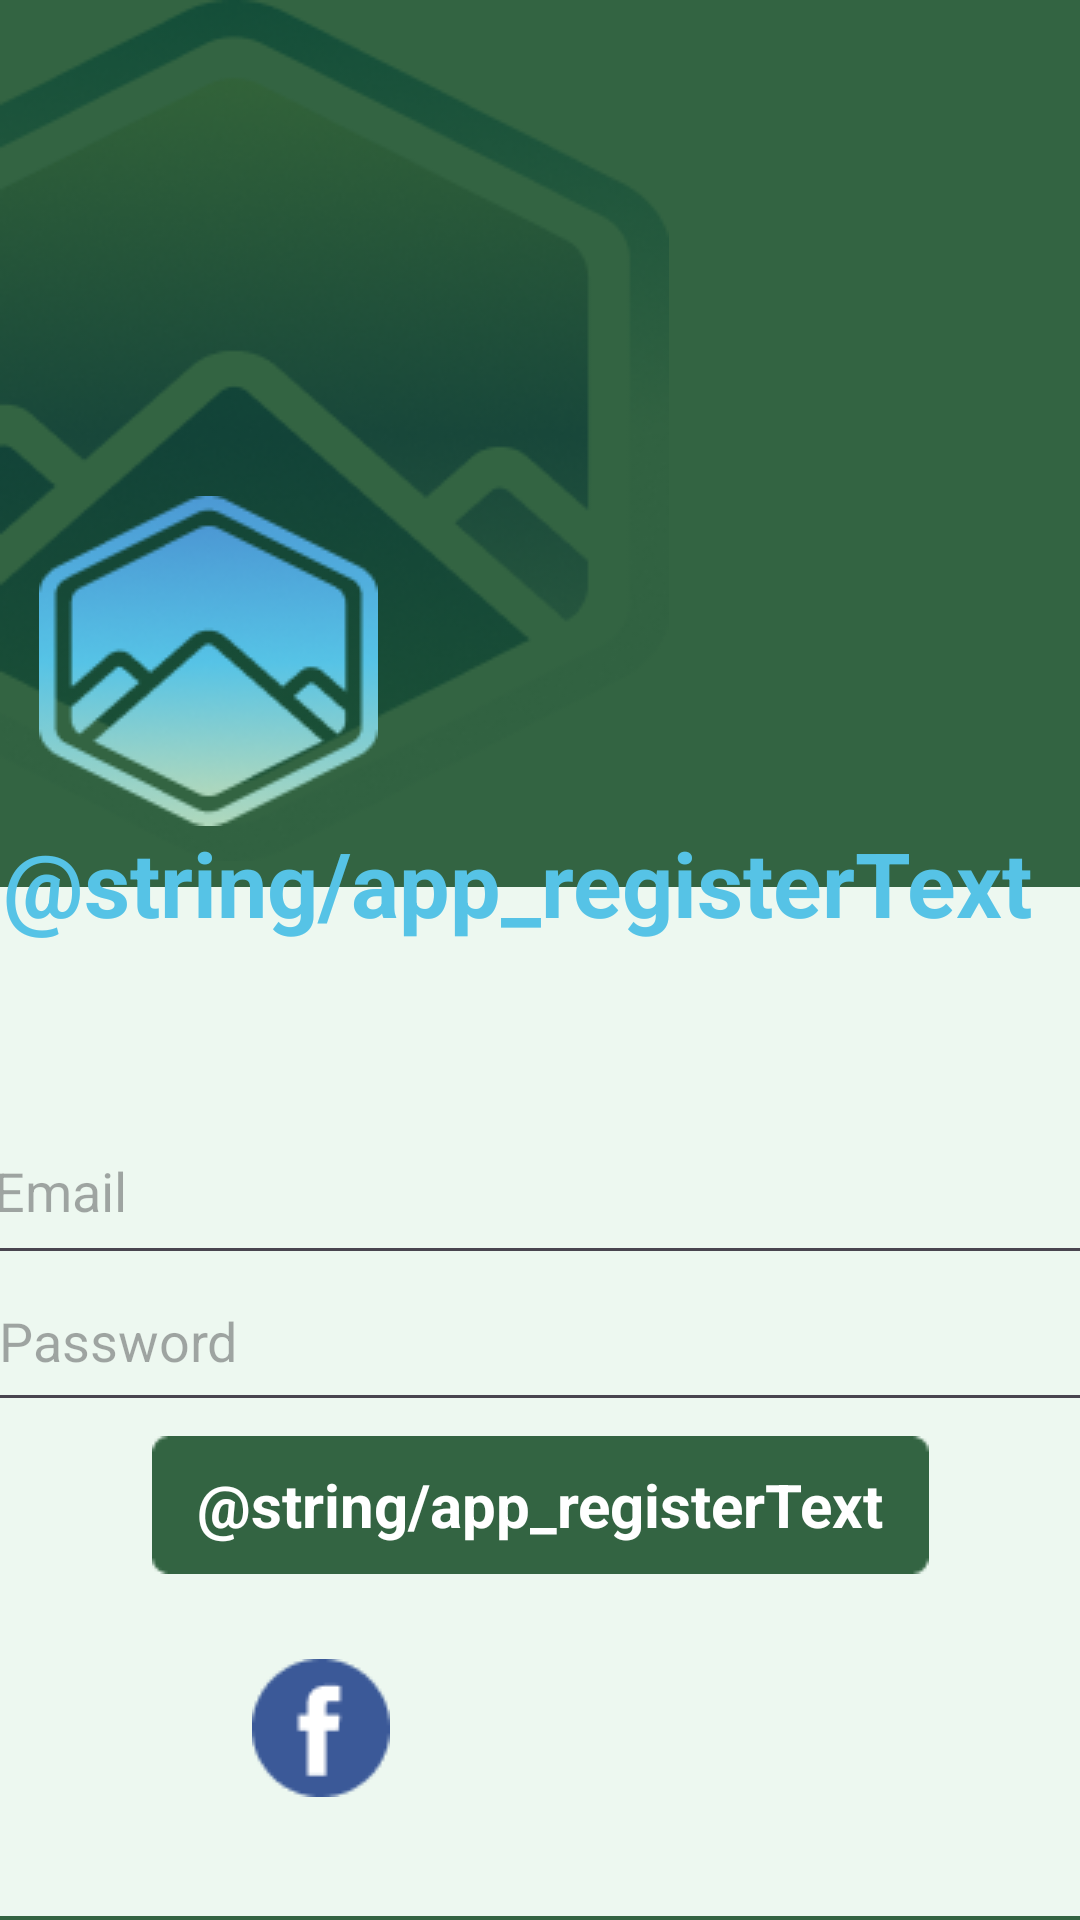

The Android layout XML behind this screen, and the referenced resources:
<!-- AndroidManifest.xml: application theme Theme.VolunteeringApp -->
<!-- res/layout/activity_register.xml -->
<?xml version="1.0" encoding="utf-8"?>
<androidx.constraintlayout.widget.ConstraintLayout xmlns:android="http://schemas.android.com/apk/res/android"
    xmlns:app="http://schemas.android.com/apk/res-auto"
    xmlns:tools="http://schemas.android.com/tools"
    android:layout_width="match_parent"
    android:layout_height="match_parent"
    android:background="@color/backgroundgreen"
    tools:context=".Register">


    <ImageView
        android:id="@+id/imageView10"
        android:layout_width="wrap_content"
        android:layout_height="wrap_content"
        app:layout_constraintBottom_toBottomOf="parent"
        app:layout_constraintEnd_toEndOf="parent"
        app:layout_constraintHorizontal_bias="0.0"
        app:layout_constraintStart_toStartOf="parent"
        app:layout_constraintTop_toTopOf="parent"
        app:layout_constraintVertical_bias="0.0"
        app:srcCompat="@drawable/largelogo" />

    <ImageView
        android:id="@+id/imageView5"
        android:layout_width="wrap_content"
        android:layout_height="wrap_content"
        app:layout_constraintBottom_toBottomOf="parent"
        app:layout_constraintEnd_toEndOf="parent"
        app:layout_constraintHorizontal_bias="0.053"
        app:layout_constraintStart_toStartOf="parent"
        app:layout_constraintTop_toTopOf="parent"
        app:layout_constraintVertical_bias="0.312"
        app:srcCompat="@drawable/logo" />

    













    <androidx.appcompat.widget.Toolbar
        android:id="@+id/toolbar"
        android:layout_width="553dp"
        android:layout_height="343dp"
        android:background="@color/lightdgreen"
        android:bottom="-20dp"
        android:left="-20dp"
        android:right="-20dp"
        android:top="20dp"
        app:layout_constraintBottom_toBottomOf="parent"
        app:layout_constraintEnd_toEndOf="parent"
        app:layout_constraintHorizontal_bias="0.0"
        app:layout_constraintStart_toStartOf="parent"
        app:layout_constraintTop_toTopOf="parent"
        app:layout_constraintVertical_bias="0.995" />

    <com.google.android.material.textfield.TextInputEditText
        android:id="@+id/editTextRegisterEmail"
        android:layout_width="373dp"
        android:layout_height="59dp"
        android:ems="10"
        android:hint="Email"
        android:inputType="textEmailAddress"
        app:layout_constraintBottom_toBottomOf="parent"
        app:layout_constraintEnd_toEndOf="parent"
        app:layout_constraintHorizontal_bias="0.504"
        app:layout_constraintStart_toStartOf="parent"
        app:layout_constraintTop_toTopOf="parent"
        app:layout_constraintVertical_bias="0.63" />

    <com.google.android.material.textfield.TextInputEditText
        android:id="@+id/editTextRegisterPassword"
        android:layout_width="370dp"
        android:layout_height="57dp"
        android:ems="10"
        android:hint="Password"
        android:inputType="textPassword"
        app:layout_constraintBottom_toBottomOf="parent"
        app:layout_constraintEnd_toEndOf="parent"
        app:layout_constraintHorizontal_bias="0.492"
        app:layout_constraintStart_toStartOf="parent"
        app:layout_constraintTop_toTopOf="parent"
        app:layout_constraintVertical_bias="0.715" />

    <TextView
        android:id="@+id/textView3"
        android:layout_width="wrap_content"
        android:layout_height="wrap_content"
        android:text="@string/app_registerText"
        android:textColor="@color/fontcolor"
        android:textSize="30dp"
        android:textStyle="bold"
        app:layout_constraintBottom_toBottomOf="parent"
        app:layout_constraintEnd_toEndOf="parent"
        app:layout_constraintHorizontal_bias="0.054"
        app:layout_constraintStart_toStartOf="parent"
        app:layout_constraintTop_toTopOf="parent"
        app:layout_constraintVertical_bias="0.457" />

    <ImageButton
        android:id="@+id/registerButton"
        android:layout_width="wrap_content"
        android:layout_height="wrap_content"
        android:background="@android:color/transparent"
        app:layout_constraintBottom_toBottomOf="parent"
        app:layout_constraintEnd_toEndOf="parent"
        app:layout_constraintHorizontal_bias="0.502"
        app:layout_constraintStart_toStartOf="parent"
        app:layout_constraintTop_toTopOf="parent"
        app:layout_constraintVertical_bias="0.806"
        app:srcCompat="@drawable/loginandregbutton" />

    <TextView
        android:id="@+id/textView4"
        android:layout_width="wrap_content"
        android:layout_height="wrap_content"
        android:text="@string/app_registerText"
        android:textColor="@color/white"
        android:textSize="20dp"
        android:textStyle="bold"
        app:layout_constraintBottom_toBottomOf="parent"
        app:layout_constraintEnd_toEndOf="parent"
        app:layout_constraintStart_toStartOf="parent"
        app:layout_constraintTop_toTopOf="parent"
        app:layout_constraintVertical_bias="0.796" />

    <ImageButton
        android:id="@+id/imageButton2"
        android:layout_width="wrap_content"
        android:layout_height="wrap_content"
        android:background="@android:color/transparent"
        app:layout_constraintBottom_toBottomOf="parent"
        app:layout_constraintEnd_toEndOf="parent"
        app:layout_constraintHorizontal_bias="0.268"
        app:layout_constraintStart_toStartOf="parent"
        app:layout_constraintTop_toTopOf="parent"
        app:layout_constraintVertical_bias="0.931"
        app:srcCompat="@drawable/facebooklogo" />

    <ImageButton
        android:id="@+id/faceBookButton"
        android:layout_width="50dp"
        android:layout_height="45dp"
        android:background="@android:color/transparent"
        app:layout_constraintBottom_toBottomOf="parent"
        app:layout_constraintEnd_toEndOf="parent"
        app:layout_constraintHorizontal_bias="0.722"
        app:layout_constraintStart_toStartOf="parent"
        app:layout_constraintTop_toTopOf="parent"
        app:layout_constraintVertical_bias="0.93"
        app:srcCompat="@drawable/google" />


</androidx.constraintlayout.widget.ConstraintLayout>
<!-- resources referenced by this layout -->
<resources>
  <color name="backgroundgreen">#336442</color>
  <color name="fontcolor">#56C3E6</color>
  <color name="lightdgreen">#EDF8F0</color>
  <color name="white">#FFFFFFFF</color>
  <!-- drawable facebooklogo: png bitmap (drawable, 1091 bytes) -->
  <!-- drawable google: png bitmap (drawable, 5820 bytes) -->
  <!-- drawable largelogo: png bitmap (drawable, 47546 bytes) -->
  <!-- drawable loginandregbutton: png bitmap (drawable, 440 bytes) -->
  <!-- drawable logo: png bitmap (drawable, 12131 bytes) -->
  <style name="Theme.VolunteeringApp" parent="Base.Theme.VolunteeringApp" />
  <style name="Base.Theme.VolunteeringApp" parent="Theme.Material3.DayNight.NoActionBar">
          
          
      </style>
</resources>
